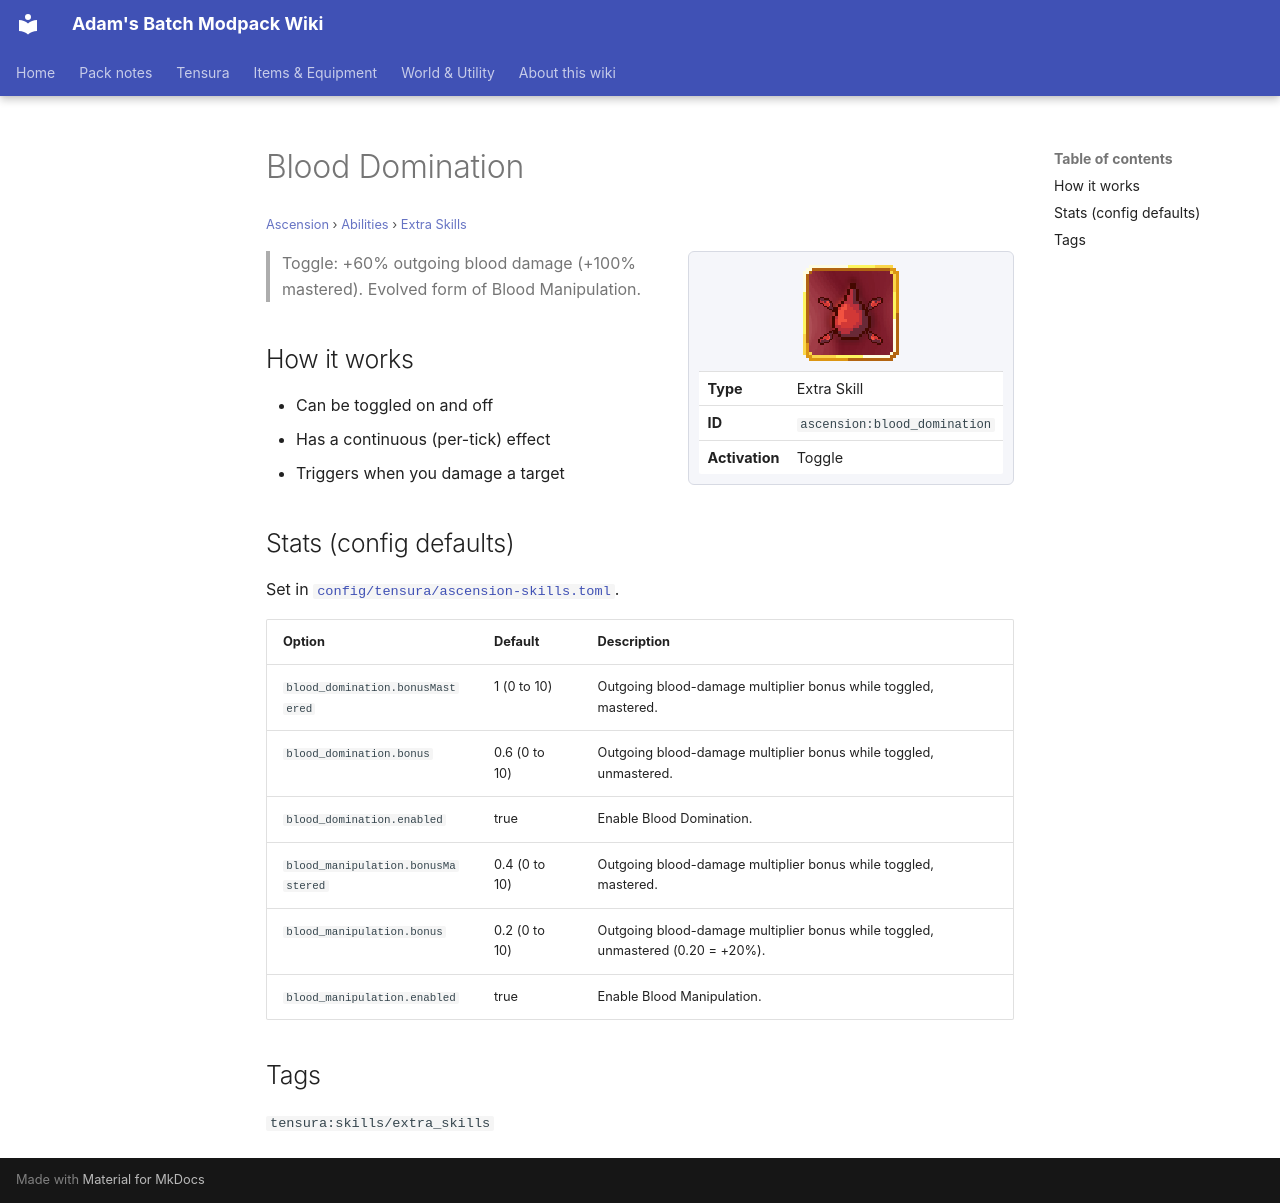

repository: Proteus-Nell/Adams-Batch-MC-Modpack-Wiki · page: ascension/abilities/extra-skills/blood-domination/index.html · generator: mkdocs

# Blood Domination

<small>[Ascension](../../index.md) &rsaquo; [Abilities](../index.md) &rsaquo; [Extra Skills](index.md)</small>

<div class="infobox" markdown>

![Blood Domination](../../../assets/icons/ascension/skill/blood_domination.png)

| | |
|---|---|
| **Type** | Extra Skill |
| **ID** | `ascension:blood_domination` |
| **Activation** | Toggle |

</div>

> Toggle: +60% outgoing blood damage (+100% mastered). Evolved form of Blood Manipulation.

## How it works

- Can be toggled on and off
- Has a continuous (per-tick) effect
- Triggers when you damage a target

## Stats (config defaults)

Set in [`config/tensura/ascension-skills.toml`](../../configs/config-tensura-ascension-skills.md).

| Option | Default | Description |
|---|---|---|
| `blood_domination.bonusMastered` | 1 (0 to 10) | Outgoing blood-damage multiplier bonus while toggled, mastered. |
| `blood_domination.bonus` | 0.6 (0 to 10) | Outgoing blood-damage multiplier bonus while toggled, unmastered. |
| `blood_domination.enabled` | true | Enable Blood Domination. |
| `blood_manipulation.bonusMastered` | 0.4 (0 to 10) | Outgoing blood-damage multiplier bonus while toggled, mastered. |
| `blood_manipulation.bonus` | 0.2 (0 to 10) | Outgoing blood-damage multiplier bonus while toggled, unmastered (0.20 = +20%). |
| `blood_manipulation.enabled` | true | Enable Blood Manipulation. |

## Tags

`tensura:skills/extra_skills`
